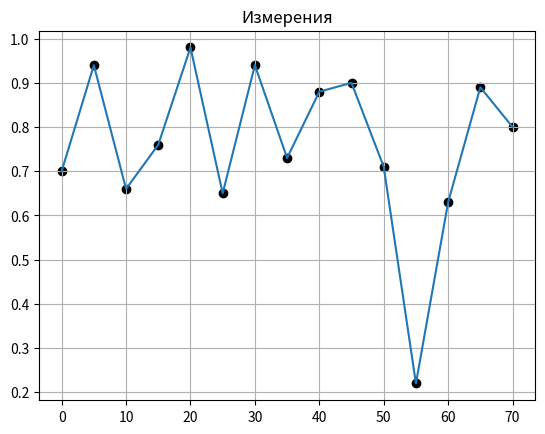

Write Python code to recreate this figure. (Note: this script raises an exception after producing the figure.)
from math import sin, cos, pi
import matplotlib.pyplot as plt


def make_graph(degree, val, title):
    count = 0
    plt.title(title)
    while count < len(degree):
        plt.scatter(degree[count], val[count], c='black')
        count += 1
    plt.plot(degree, val)
    plt.grid()
    plt.savefig('graphs/' + title + '.png')
    plt.close()


def main():

    n21 = 3.91
    d = 1 * 10 ** -3
    light_speed = 3 * 10 ** 8
    g = 30 * 10 ** 9
    _lambda = light_speed / g

    rotation_angles = [0, 5, 10, 15, 20, 25, 30, 35, 40, 45, 50, 55, 60, 65, 70]
    measurements = [0.70, 0.94, 0.66, 0.76, 0.98, 0.65, 0.94, 0.73, 0.88, 0.90, 0.71, 0.22, 0.63, 0.89, 0.80]

    theoretical_val = []
    for i in rotation_angles:
        r = ((n21 ** 2 - sin(i) ** 2) ** 0.5 - n21 ** 2 * cos(i)) / (
                (n21 ** 2 - sin(i) ** 2) ** 0.5 + n21 ** 2 * cos(i))
        phi = 2 * pi * d / _lambda * (n21 ** 2 - sin(i) ** 2) ** 0.5
        t = ((1 - r ** 2) ** 2 / ((1 - r ** 2) ** 2 + 4 * r ** 2 * sin(phi) ** 2)) ** 0.5

        total_val = round(t, 2)
        theoretical_val.append(total_val)

    make_graph(rotation_angles, measurements, 'Измерения')
    make_graph(rotation_angles, theoretical_val, 'Теоретические значения')


if __name__ == "__main__":
    main()
